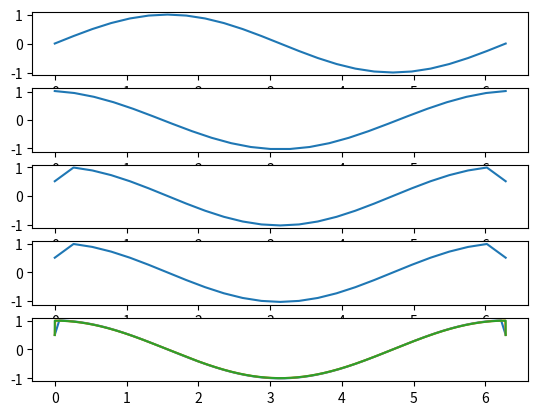

Generate this figure with matplotlib:
import numpy as np
import math
import matplotlib.pyplot as plt

# (sin(x))' = cos(x)
def sin(x):
    return np.sin(x)

part = (2*np.pi) / 25

x = np.linspace(0, 2*np.pi, 25)
y = sin(x)

# A: derivative via numpy.diff
x2 = np.linspace(0, 2*np.pi, 24) # diff returns n-1 points
y1 = np.diff(y) / part

# B: derivative via numpy.convolve
y2 = np.convolve(y, np.array([1, 0, -1]) / (2 * part), "same")

# C: derivative via numpy.roll
y3 = -(np.roll(y, 1) - np.roll(y, -1)) / (2*part)

# D: derivative like B, only more points
x4_1 = np.linspace(0, 2*np.pi, 101)
x4_2 = np.linspace(0, 2*np.pi, 1001)
x4_3 = np.linspace(0, 2*np.pi, 1000001)

y4_1 = np.convolve(sin(x4_1), np.array([1, 0, -1]) / (2 * ((2*np.pi)/101)), "same")
y4_2 = np.convolve(sin(x4_2), np.array([1, 0, -1]) / (2 * ((2*np.pi)/1001)), "same")
y4_3 = np.convolve(sin(x4_3), np.array([1, 0, -1]) / (2 * ((2*np.pi)/1000001)), "same")

plt.subplot(511)
plt.plot(x, y)

plt.subplot(512)
plt.plot(x2, y1)

plt.subplot(513)
plt.plot(x, y2)

plt.subplot(514)
plt.plot(x, y3)

plt.subplot(515)
plt.plot(x4_1, y4_1)
plt.plot(x4_2, y4_2)
plt.plot(x4_3, y4_3)

plt.show()
